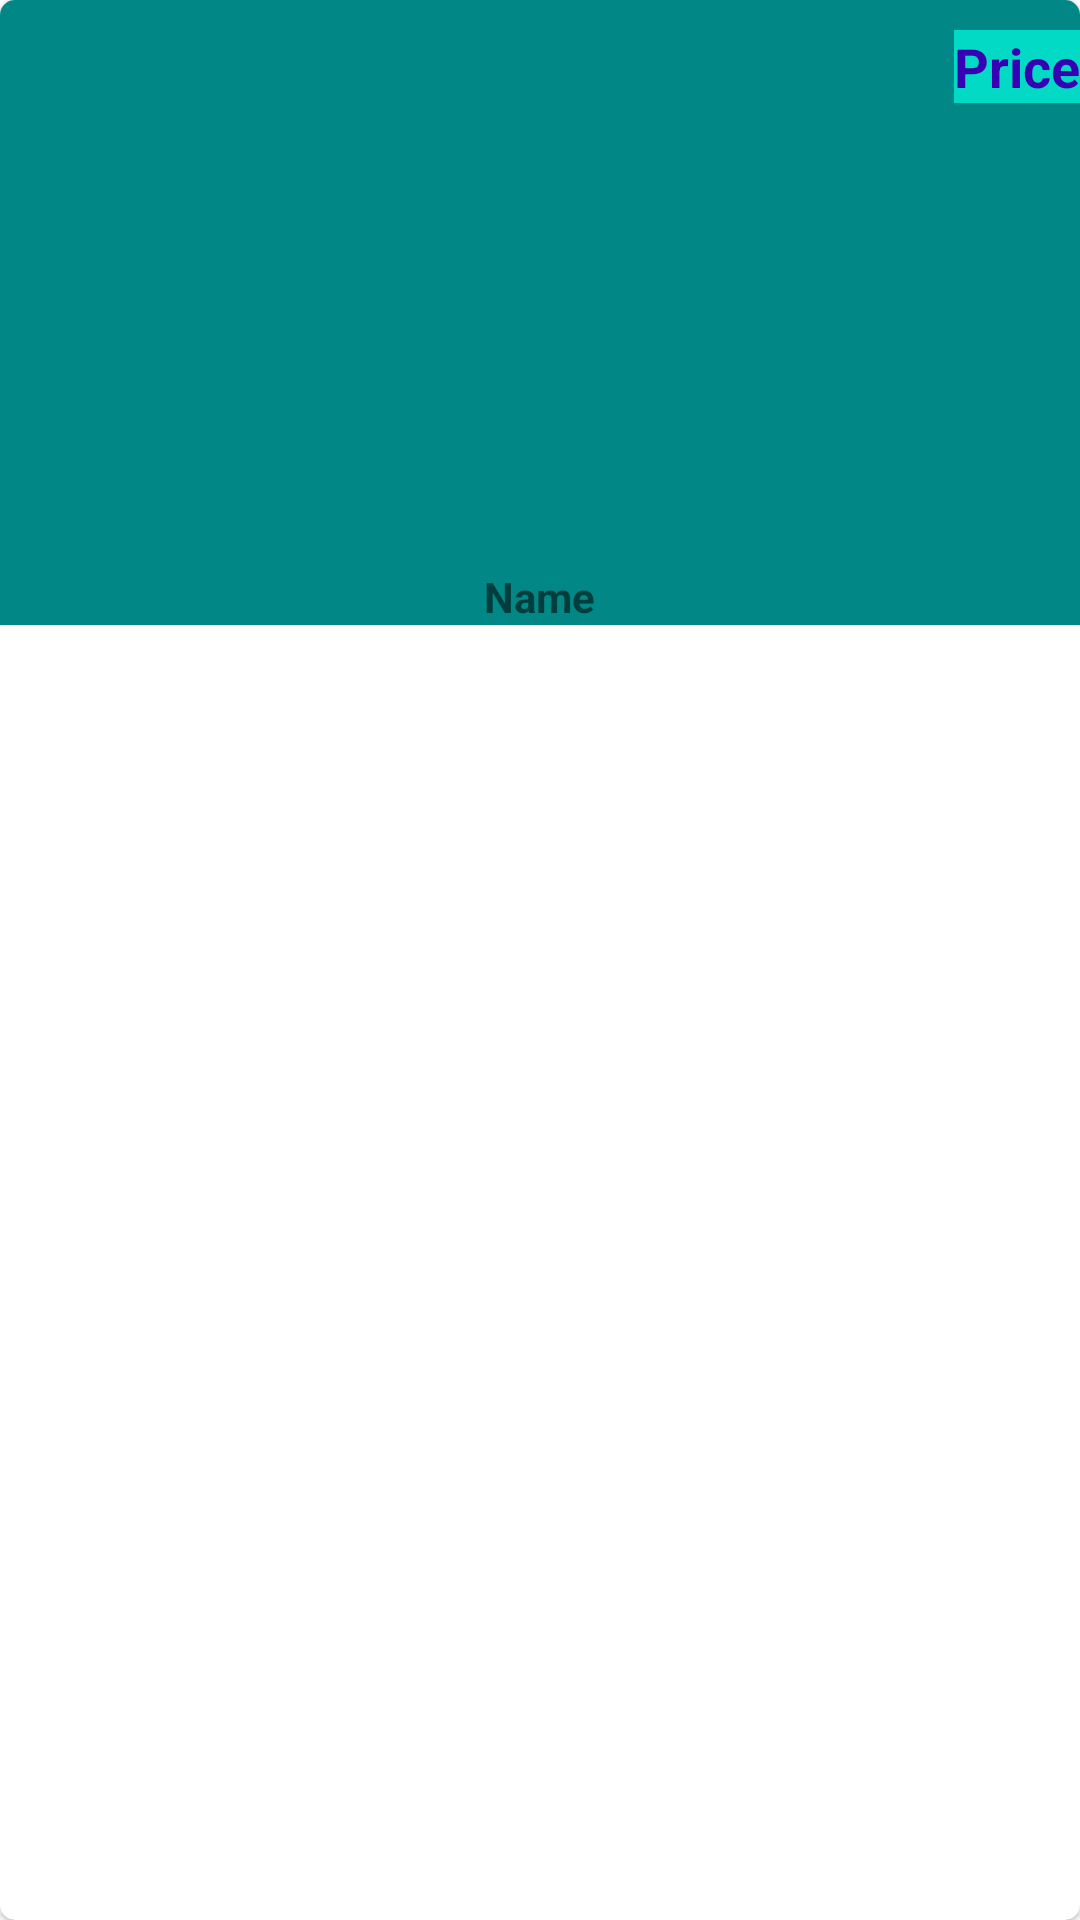

The Android layout XML behind this screen, and the referenced resources:
<!-- AndroidManifest.xml: application theme Theme.JUXTAGROCERY -->
<!-- res/layout/grocery_item.xml -->
<?xml version="1.0" encoding="utf-8"?>
<com.google.android.material.card.MaterialCardView xmlns:android="http://schemas.android.com/apk/res/android"
    android:layout_width="160dp"
    android:layout_height="210dp"
    xmlns:app="http://schemas.android.com/apk/res-auto"
    android:id="@+id/parent"
    android:padding="5dp"
    android:elevation="5dp"
    app:cardCornerRadius="5dp">
    <RelativeLayout
        android:layout_width="wrap_content"
        android:layout_height="wrap_content"
        android:background="@color/teal_700">


        <TextView
            android:layout_marginTop="10dp"
            android:layout_width="wrap_content"
            android:layout_height="wrap_content"
            android:text="Price"
            android:background="@color/teal_200"
            android:textStyle="bold"
            android:textSize="18sp"
            android:textColor="@color/purple_700"
            android:id="@+id/txtPrice"
            android:layout_alignParentEnd="true"/>

        <ImageView
            android:layout_width="150dp"
            android:layout_height="150dp"
            android:src="@mipmap/ic_launcher"
            android:layout_marginLeft="10dp"
            android:layout_below="@+id/txtPrice"
            android:id="@+id/image"/>

        <TextView
            android:layout_width="wrap_content"
            android:layout_height="wrap_content"
            android:text="Name"
            android:layout_below="@+id/image"
            android:layout_centerInParent="true"
            android:textStyle="bold"
            android:id="@+id/txtName"
            android:layout_marginTop="5dp"/>




    </RelativeLayout>

</com.google.android.material.card.MaterialCardView>
<!-- resources referenced by this layout -->
<resources>
  <style name="Theme.JUXTAGROCERY" parent="Theme.MaterialComponents.Light.NoActionBar">
          
          <item name="colorPrimary">@color/purple_500</item>
          <item name="colorPrimaryVariant">@color/purple_700</item>
          <item name="colorOnPrimary">@color/white</item>
          
          <item name="colorSecondary">@color/teal_200</item>
          <item name="colorSecondaryVariant">@color/teal_700</item>
          <item name="colorOnSecondary">@color/black</item>
          
          <item name="android:statusBarColor">?attr/colorPrimaryVariant</item>
          
      </style>
  <!-- not gathered from this repository: default colours our renderer supplied (Android Studio template values) -->
  <color name="purple_500">#FF6200EE</color>
  <color name="purple_700">#FF3700B3</color>
  <color name="teal_200">#FF03DAC5</color>
  <color name="teal_700">#FF018786</color>
  <color name="black">#FF000000</color>
  <color name="white">#FFFFFFFF</color>
</resources>
